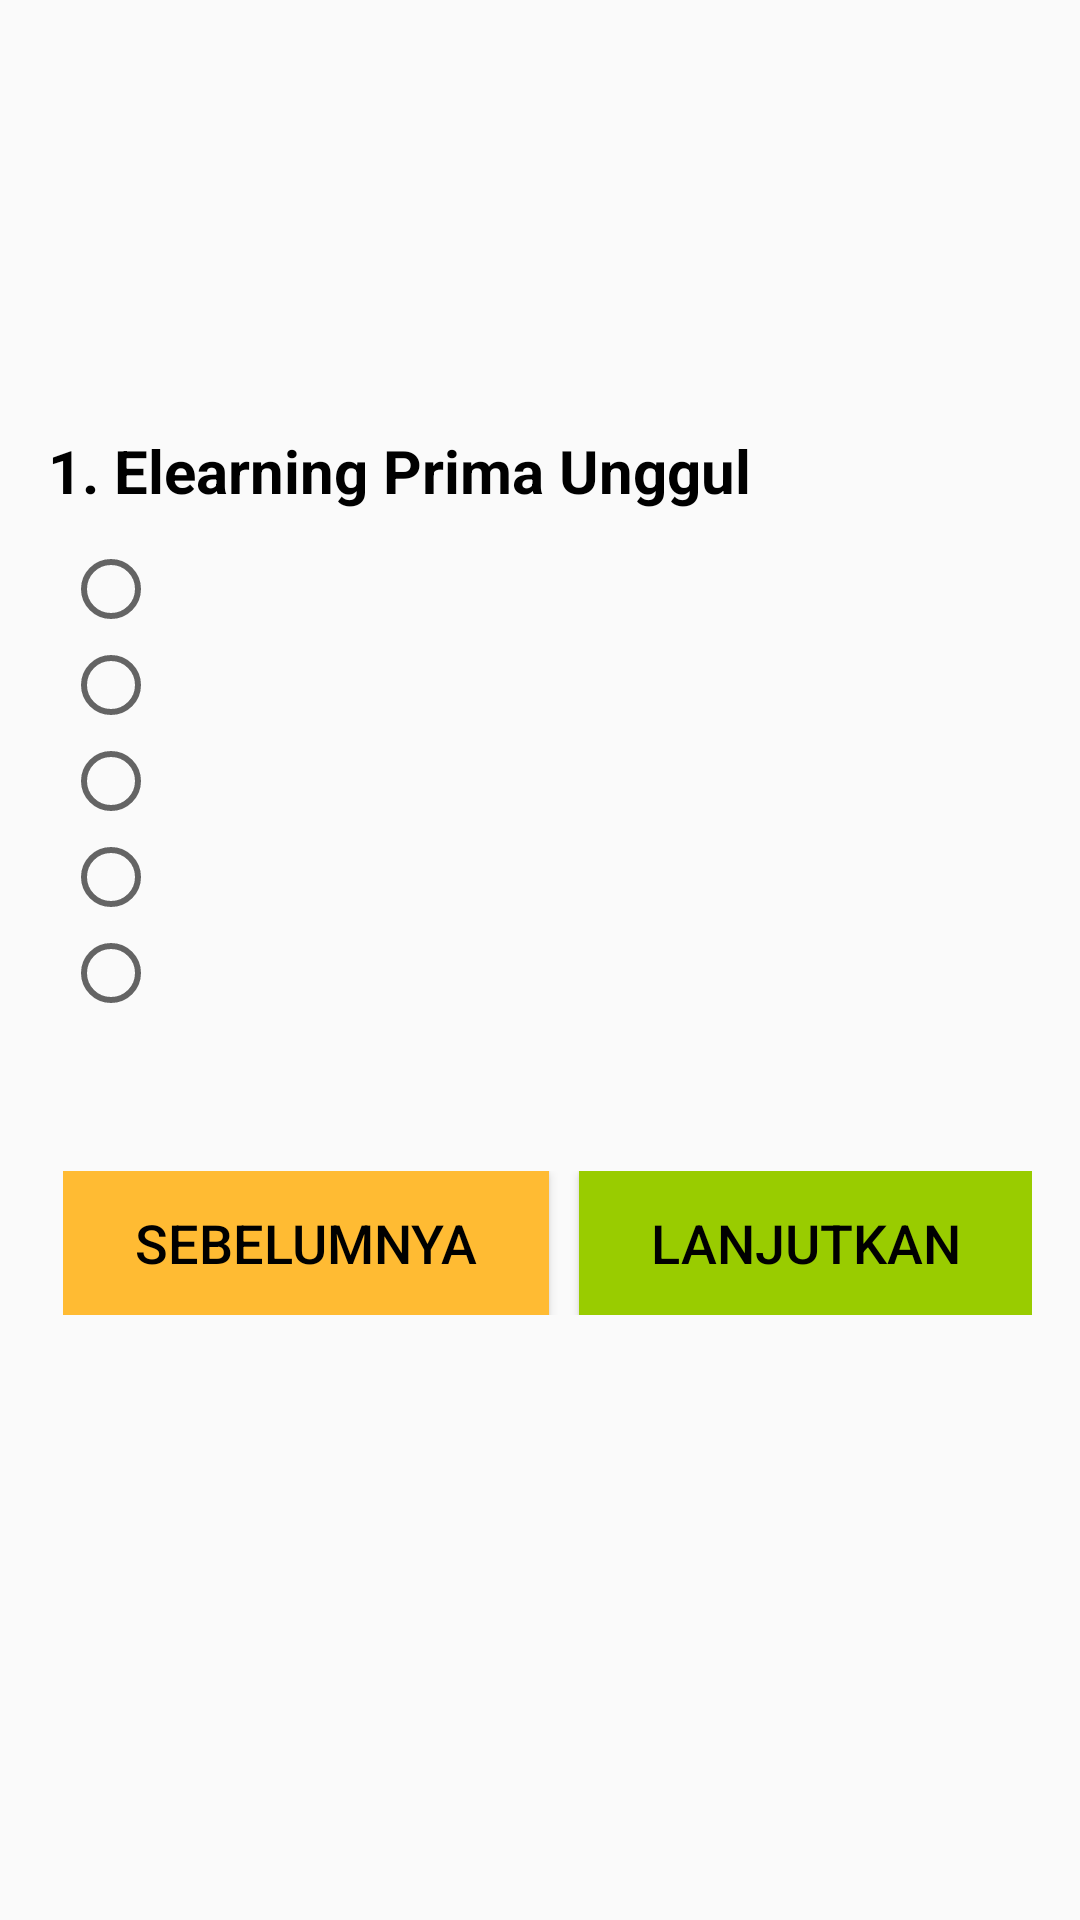

The Android layout XML behind this screen, and the referenced resources:
<!-- AndroidManifest.xml: application theme AppTheme -->
<!-- res/layout/activity_soal.xml -->
<?xml version="1.0" encoding="utf-8"?>
<LinearLayout xmlns:android="http://schemas.android.com/apk/res/android"
    xmlns:tools="http://schemas.android.com/tools"
    android:layout_width="match_parent"
    android:layout_height="match_parent"
    android:gravity="center"
    android:orientation="vertical"
    android:padding="16dp">

    <LinearLayout
        android:id="@+id/linear_soal"
        android:layout_width="match_parent"
        android:layout_height="wrap_content"
        android:orientation="vertical">

        <LinearLayout
            android:layout_width="match_parent"
            android:layout_height="wrap_content"
            android:orientation="horizontal">

            <TextView
                android:id="@+id/txt_nomor"
                android:layout_width="wrap_content"
                android:layout_height="wrap_content"
                android:text="1. "
                android:textColor="@android:color/black"
                android:textSize="20sp"
                android:textStyle="bold"
                tools:ignore="HardcodedText" />

            <TextView
                android:id="@+id/txt_pertanyaan"
                android:layout_width="wrap_content"
                android:layout_height="wrap_content"
                android:text="@string/app_name"
                android:textColor="@android:color/black"
                android:textSize="20sp"
                android:textStyle="bold" />
        </LinearLayout>

        <RadioGroup
            android:id="@+id/radioGroup"
            android:layout_width="match_parent"
            android:layout_height="wrap_content"
            android:layout_gravity="center_vertical"
            android:layout_marginTop="10dp"
            android:orientation="vertical"
            android:paddingStart="5dp"
            android:paddingEnd="40dp">

            <RadioButton
                android:id="@+id/rb_a"
                android:layout_width="match_parent"
                android:layout_height="wrap_content" />

            <RadioButton
                android:id="@+id/rb_b"
                android:layout_width="match_parent"
                android:layout_height="wrap_content" />

            <RadioButton
                android:id="@+id/rb_c"
                android:layout_width="match_parent"
                android:layout_height="wrap_content" />

            <RadioButton
                android:id="@+id/rb_d"
                android:layout_width="match_parent"
                android:layout_height="wrap_content" />

            <RadioButton
                android:id="@+id/rb_e"
                android:layout_width="match_parent"
                android:layout_height="wrap_content" />
        </RadioGroup>

        <LinearLayout
            android:layout_width="match_parent"
            android:layout_height="wrap_content"
            android:layout_marginStart="5dp"
            android:orientation="horizontal"
            android:paddingTop="50dp">

            <Button
                android:id="@+id/btn_sebelum"
                android:layout_width="wrap_content"
                android:layout_height="wrap_content"
                android:layout_marginEnd="5dp"
                android:layout_weight="1.5"
                android:background="@android:color/holo_orange_light"
                android:padding="10dp"
                android:text="@string/Sebelumnya"
                android:textAlignment="center"
                android:textColor="@android:color/black"
                android:textSize="18sp"
                tools:ignore="ButtonStyle" />

            <Button
                android:id="@+id/btn_lanjut"
                android:layout_width="wrap_content"
                android:layout_height="wrap_content"
                android:layout_marginStart="5dp"
                android:layout_weight="1.5"
                android:background="@android:color/holo_green_light"
                android:padding="10dp"
                android:text="@string/lanjutkan"
                android:textAlignment="center"
                android:textColor="@android:color/black"
                android:textSize="18sp"
                tools:ignore="ButtonStyle" />
        </LinearLayout>

        <Button
            android:id="@+id/btn_selesai"
            android:layout_width="match_parent"
            android:layout_height="wrap_content"
            android:layout_marginStart="5dp"
            android:layout_marginTop="10dp"
            android:background="@android:color/holo_blue_bright"
            android:padding="10dp"
            android:text="@string/selesai"
            android:textAlignment="center"
            android:textColor="@android:color/white"
            android:textSize="18sp"
            android:visibility="invisible"
            tools:ignore="ButtonStyle" />
    </LinearLayout>

    <TextView
        android:id="@+id/txt_nilai"
        android:layout_width="match_parent"
        android:layout_height="wrap_content"
        android:textAlignment="center"
        android:textColor="@android:color/black"
        android:textSize="25sp"
        android:textStyle="bold"
        android:visibility="gone" />
</LinearLayout>
<!-- resources referenced by this layout -->
<resources>
  <string name="Sebelumnya">Sebelumnya</string>
  <string name="app_name">Elearning Prima Unggul</string>
  <string name="lanjutkan">LANJUTKAN</string>
  <string name="selesai">Selesai</string>
  <style name="AppTheme" parent="Theme.AppCompat.Light.DarkActionBar">
          
          <item name="windowNoTitle">true</item>
         <item name="windowActionBar">false</item>
          <item name="colorPrimary">@color/colorPrimary</item>
          <item name="colorPrimaryDark">@color/colorPrimaryDark</item>
          <item name="colorAccent">@color/colorAccent</item>
      </style>
  <!-- not gathered from this repository: default colours our renderer supplied (Android Studio template values) -->
  <color name="colorPrimary">#FF6200EE</color>
  <color name="colorPrimaryDark">#FF3700B3</color>
  <color name="colorAccent">#FF03DAC5</color>
</resources>
